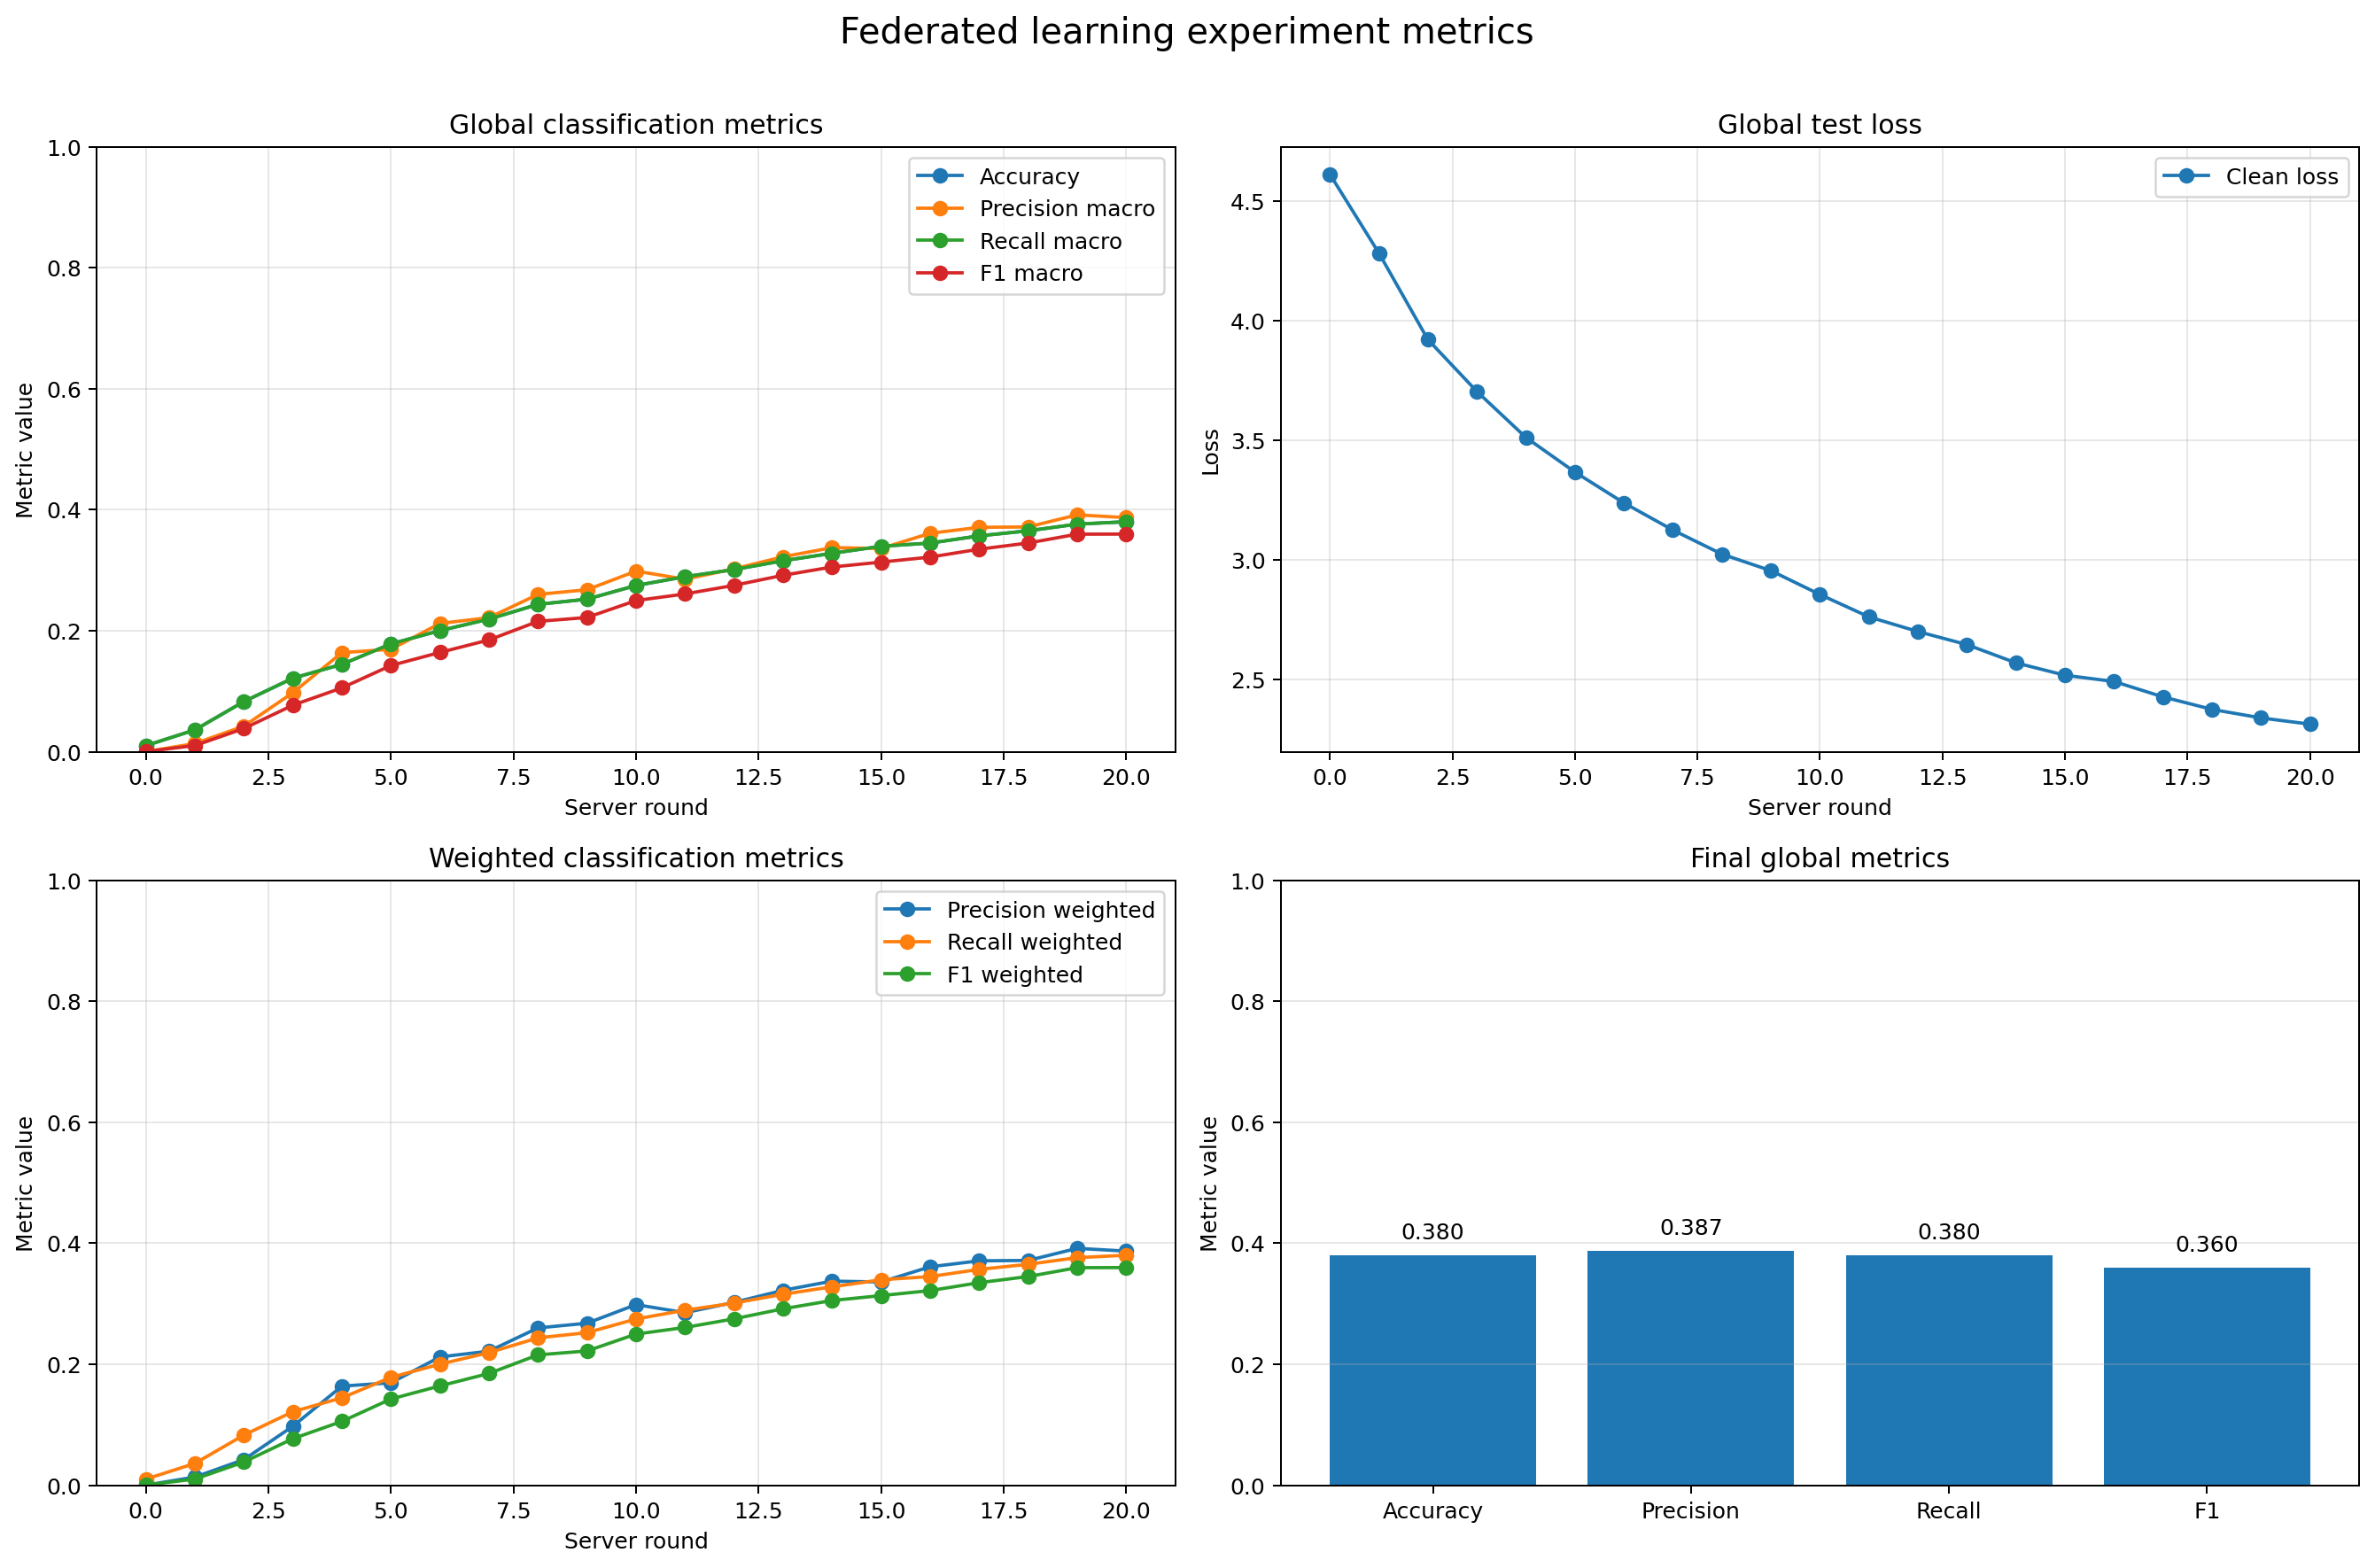

The data file committed next to this chart (first rows):
round, clean_loss, clean_accuracy, clean_precision_macro, clean_recall_macro, clean_f1_macro, clean_precision_weighted, clean_recall_weighted, clean_f1_weighted, backdoor_asr
0, 4.611, 0.01, 0.0001013, 0.01, 0.0002006, 0.0001013, 0.01, 0.0002006, 0.0
1, 4.281, 0.036, 0.01342, 0.036, 0.0101, 0.01342, 0.036, 0.0101, 0.0
2, 3.919, 0.0829, 0.0423, 0.0829, 0.03829, 0.0423, 0.0829, 0.03829, 0.0
3, 3.702, 0.1215, 0.09751, 0.1215, 0.0769, 0.09751, 0.1215, 0.0769, 0.0
4, 3.51, 0.1444, 0.1638, 0.1444, 0.1055, 0.1638, 0.1444, 0.1055, 0.0
5, 3.365, 0.1782, 0.1692, 0.1782, 0.1424, 0.1692, 0.1782, 0.1424, 0.0
6, 3.236, 0.2001, 0.212, 0.2001, 0.1641, 0.212, 0.2001, 0.1641, 0.0
7, 3.123, 0.2191, 0.2215, 0.2191, 0.1847, 0.2215, 0.2191, 0.1847, 0.0
8, 3.022, 0.2435, 0.26, 0.2435, 0.2154, 0.26, 0.2435, 0.2154, 0.0
9, 2.953, 0.2521, 0.2677, 0.2521, 0.2218, 0.2677, 0.2521, 0.2218, 0.0
10, 2.853, 0.2747, 0.2985, 0.2747, 0.2498, 0.2985, 0.2747, 0.2498, 0.0
11, 2.76, 0.2892, 0.2851, 0.2892, 0.2607, 0.2851, 0.2892, 0.2607, 0.0
12, 2.698, 0.301, 0.3022, 0.301, 0.2749, 0.3022, 0.301, 0.2749, 0.0
13, 2.644, 0.3156, 0.3221, 0.3156, 0.2916, 0.3221, 0.3156, 0.2916, 0.0
14, 2.568, 0.3279, 0.3373, 0.3279, 0.3053, 0.3373, 0.3279, 0.3053, 0.0
15, 2.516, 0.3395, 0.3359, 0.3395, 0.3133, 0.3359, 0.3395, 0.3133, 0.0
16, 2.49, 0.3448, 0.361, 0.3448, 0.3216, 0.361, 0.3448, 0.3216, 0.0
17, 2.425, 0.3567, 0.3709, 0.3567, 0.3347, 0.3709, 0.3567, 0.3347, 0.0
18, 2.373, 0.3651, 0.3715, 0.3651, 0.3449, 0.3715, 0.3651, 0.3449, 0.0
19, 2.337, 0.3761, 0.3915, 0.3761, 0.3595, 0.3915, 0.3761, 0.3595, 0.0
20, 2.311, 0.3801, 0.3869, 0.3801, 0.3597, 0.3869, 0.3801, 0.3597, 0.0
